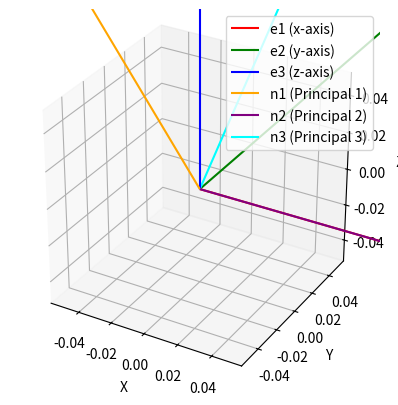

This chart was generated by the following Python code:
import numpy as np
import matplotlib.pyplot as plt
from mpl_toolkits.mplot3d import Axes3D

# Define the Cartesian basis vectors {e_i}
e1 = np.array([1, 0, 0])
e2 = np.array([0, 1, 0])
e3 = np.array([0, 0, 1])

# Define the principal stress basis vectors {n_i}
n1 = np.array([0, -3/5, 4/5])
n2 = np.array([1, 0, 0])
n3 = np.array([0, 4/5, 3/5])

# Plot the vectors
fig = plt.figure()
ax = fig.add_subplot(111, projection='3d')

# Plot e_i (Cartesian basis)
ax.quiver(0, 0, 0, e1[0], e1[1], e1[2], color='r', label='e1 (x-axis)', arrow_length_ratio=0.1)
ax.quiver(0, 0, 0, e2[0], e2[1], e2[2], color='g', label='e2 (y-axis)', arrow_length_ratio=0.1)
ax.quiver(0, 0, 0, e3[0], e3[1], e3[2], color='b', label='e3 (z-axis)', arrow_length_ratio=0.1)

# Plot n_i (Principal stress basis)
ax.quiver(0, 0, 0, n1[0], n1[1], n1[2], color='orange', label='n1 (Principal 1)', arrow_length_ratio=0.1)
ax.quiver(0, 0, 0, n2[0], n2[1], n2[2], color='purple', label='n2 (Principal 2)', arrow_length_ratio=0.1)
ax.quiver(0, 0, 0, n3[0], n3[1], n3[2], color='cyan', label='n3 (Principal 3)', arrow_length_ratio=0.1)

# Set labels
ax.set_xlabel('X')
ax.set_ylabel('Y')
ax.set_zlabel('Z')

# Set the aspect ratio for better viewing
ax.set_box_aspect([1, 1, 1])

# Add legend
ax.legend()

# Display the plot
plt.show()